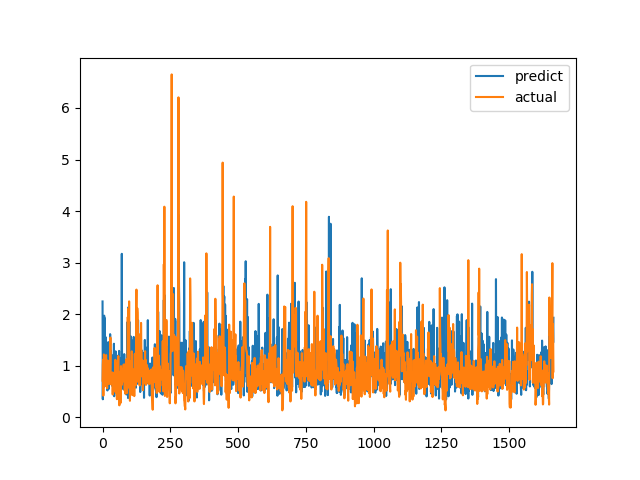

Values plotted in this chart, from the file beside it:
predict, actual
2.247, 0.7094
0.3484, 1.015
1.277, 1.116
1.041, 0.4183
0.6416, 1.002
0.5862, 1.219
1.971, 1.143
1.412, 0.6528
1.922, 0.6747
1.003, 0.601
0.8319, 0.6695
0.9828, 0.6538
1.551, 0.7814
0.7925, 1.206
0.8431, 0.8469
0.722, 0.8286
0.9167, 0.6482
0.6305, 0.5624
0.5194, 0.7183
0.7218, 1.1
0.9027, 0.9542
1.457, 0.729
0.6911, 0.6694
0.5486, 0.8631
0.8385, 0.6465
0.8265, 0.8223
0.8419, 0.9236
0.6887, 0.8301
1.612, 1.067
1.098, 1.546
0.8162, 0.6827
1.29, 0.6386
1.094, 0.6464
1.212, 0.6881
1.001, 0.7274
0.6375, 0.65
0.6044, 0.8694
0.6713, 0.4409
0.727, 0.4519
0.6605, 0.7575
0.9589, 0.4952
0.6688, 0.6851
1.426, 0.7244
0.4073, 0.8654
0.527, 0.74
0.6376, 0.8071
0.7963, 0.8204
0.9539, 1.114
1.279, 1.109
1.115, 0.4751
0.6446, 1.039
1.117, 0.9458
0.7217, 0.7878
0.5808, 0.3505
0.6127, 0.9368
0.861, 0.9868
1.192, 0.647
1.009, 1.03
1.071, 1.187
0.5188, 0.9329
... 1,604 more rows
